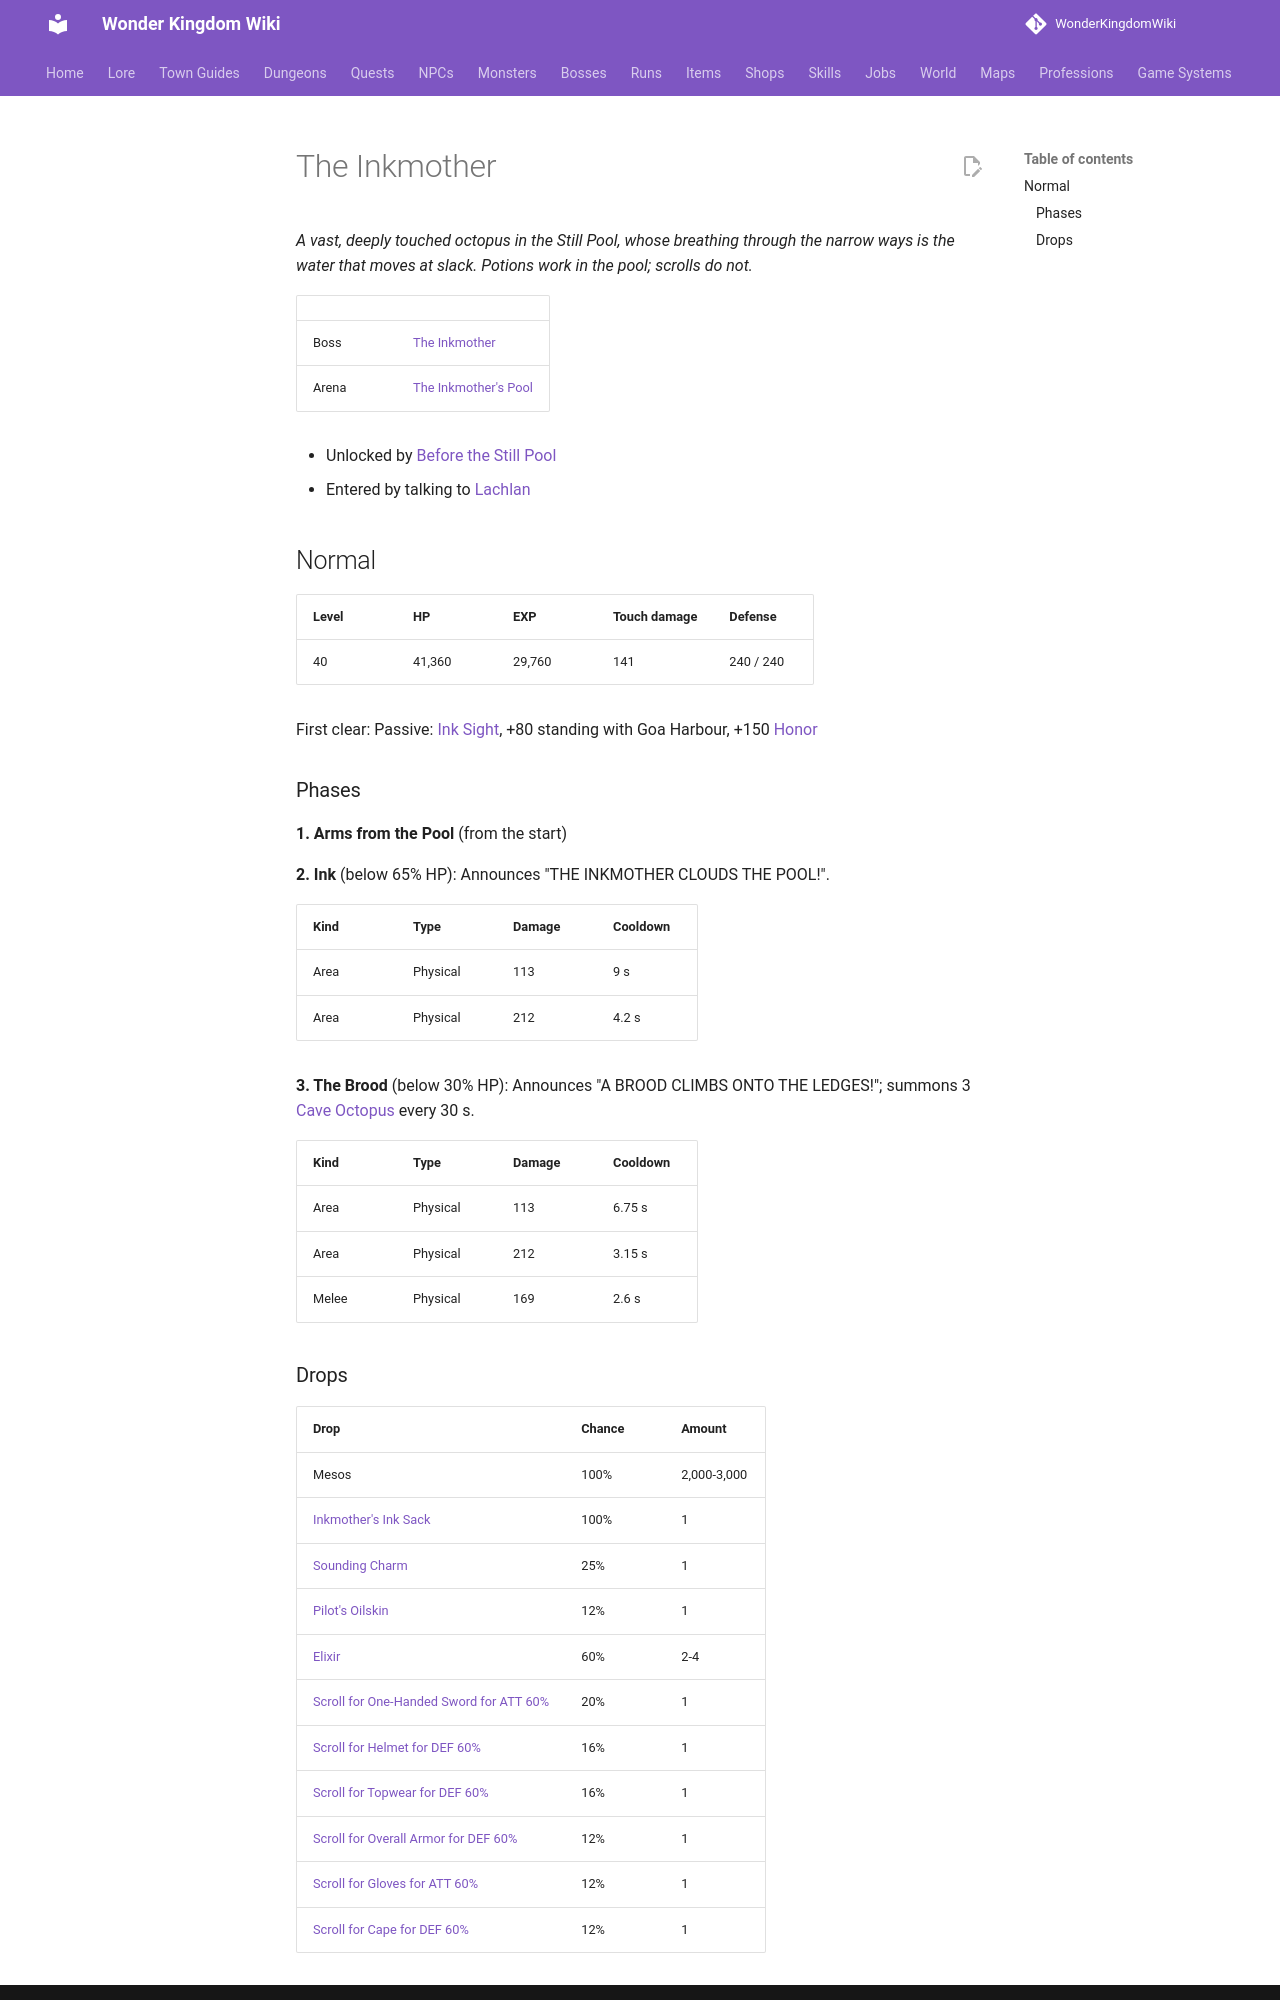

repository: alonohana627/WonderKingdomWiki · page: bosses/inkmother/index.html · generator: mkdocs

<!-- Generated by tools/generate.py from GameLib. Do not edit: changes are overwritten. -->

# The Inkmother

*A vast, deeply touched octopus in the Still Pool, whose breathing through the narrow ways is the water that moves at slack. Potions work in the pool; scrolls do not.*

|  |  |
|---|---|
| Boss | [The Inkmother](../monsters/inkmother.md) |
| Arena | [The Inkmother's Pool](../maps/inkmothers_pool.md) |

- Unlocked by [Before the Still Pool](../quests/lachlan_before_the_still_pool.md)
- Entered by talking to [Lachlan](../npcs/lachlan_adventurer.md)

## Normal

| Level | HP | EXP | Touch damage | Defense |
|---|---|---|---|---|
| 40 | 41,360 | 29,760 | 141 | 240 / 240 |

First clear: Passive: [Ink Sight](../skills/passives.md#goa-ink-sight), +80 standing with Goa Harbour, +150 [Honor](../systems/honor.md)

### Phases

**1. Arms from the Pool** (from the start)

**2. Ink** (below 65% HP): Announces "THE INKMOTHER CLOUDS THE POOL!".

| Kind | Type | Damage | Cooldown |
|---|---|---|---|
| Area | Physical | 113 | 9 s |
| Area | Physical | 212 | 4.2 s |

**3. The Brood** (below 30% HP): Announces "A BROOD CLIMBS ONTO THE LEDGES!"; summons 3 [Cave Octopus](../monsters/cave_octopus.md) every 30 s.

| Kind | Type | Damage | Cooldown |
|---|---|---|---|
| Area | Physical | 113 | 6.75 s |
| Area | Physical | 212 | 3.15 s |
| Melee | Physical | 169 | 2.6 s |
